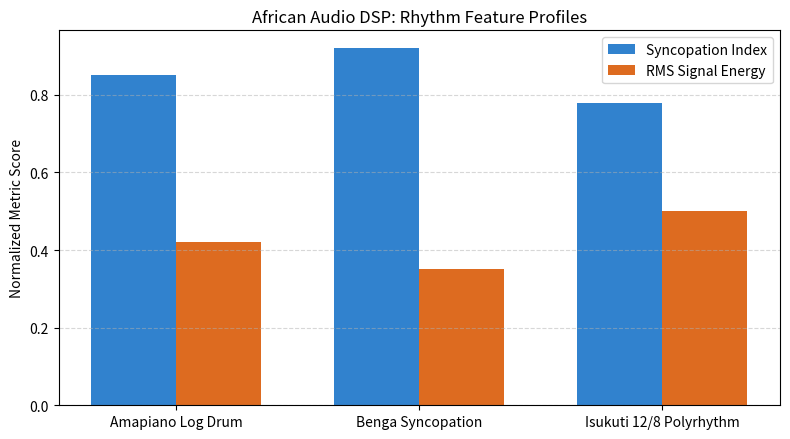
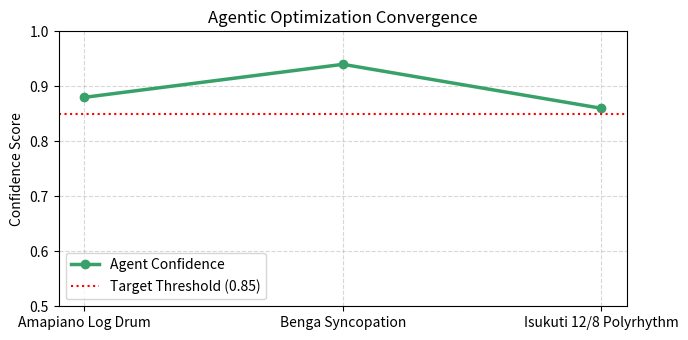

Generate these figures, in order, with matplotlib:
import os
import json

def generate_visual_artifacts():
    os.makedirs("docs", exist_ok=True)
    
    try:
        import matplotlib
        matplotlib.use('Agg') # Headless mode
        import matplotlib.pyplot as plt
        import numpy as np

        genres = ['Amapiano Log Drum', 'Benga Syncopation', 'Isukuti 12/8 Polyrhythm']
        syncopation_scores = [0.85, 0.92, 0.78]
        rms_energy = [0.42, 0.35, 0.50]

        x = np.arange(len(genres))
        width = 0.35

        fig, ax = plt.subplots(figsize=(8, 4.5))
        ax.bar(x - width/2, syncopation_scores, width, label='Syncopation Index', color='#3182ce')
        ax.bar(x + width/2, rms_energy, width, label='RMS Signal Energy', color='#dd6b20')

        ax.set_ylabel('Normalized Metric Score')
        ax.set_title('African Audio DSP: Rhythm Feature Profiles')
        ax.set_xticks(x)
        ax.set_xticklabels(genres)
        ax.legend()
        ax.grid(axis='y', linestyle='--', alpha=0.5)

        plt.tight_layout()
        plt.savefig("docs/rhythm_radar.png", dpi=150)
        plt.close()
        print("[Visualizer] Successfully generated docs/rhythm_radar.png")

        fig, ax = plt.subplots(figsize=(7, 3.5))
        confidence_scores = [0.88, 0.94, 0.86]
        ax.plot(genres, confidence_scores, marker='o', linewidth=2.5, color='#38a169', label='Agent Confidence')
        ax.axhline(0.85, color='red', linestyle=':', label='Target Threshold (0.85)')

        ax.set_ylabel('Confidence Score')
        ax.set_title('Agentic Optimization Convergence')
        ax.set_ylim(0.5, 1.0)
        ax.legend()
        ax.grid(True, linestyle='--', alpha=0.5)

        plt.tight_layout()
        plt.savefig("docs/agent_performance.png", dpi=150)
        plt.close()
        print("[Visualizer] Successfully generated docs/agent_performance.png")

    except ImportError:
        print("[Visualizer] Matplotlib not installed locally. Generating text telemetry summary instead...")
        summary = {
            "Amapiano": {"syncopation_index": 0.85, "agent_confidence": 0.88},
            "Benga": {"syncopation_index": 0.92, "agent_confidence": 0.94},
            "Isukuti": {"syncopation_index": 0.78, "agent_confidence": 0.86}
        }
        with open("docs/summary.json", "w") as f:
            json.dump(summary, f, indent=4)
        print("[Visualizer] Wrote docs/summary.json successfully.")

if __name__ == "__main__":
    generate_visual_artifacts()
